Run: headless pygame with SDL's dummy video driver; simulated clock (each Clock.tick advances the game by its frame time, no real sleeping); random seed 0; keys injected as events and as key.get_pressed() state; no mouse input.
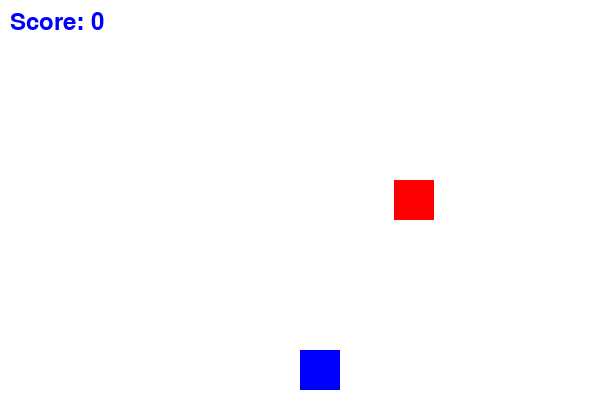
Frame 1 of 4 · flips 1–60 · no input
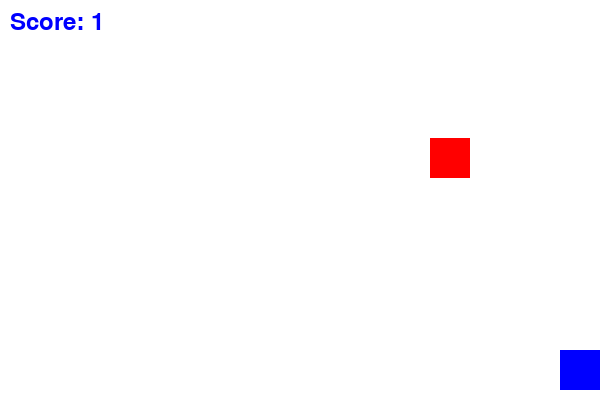
Frame 2 of 4 · flips 61–180 · tapped SPACE, RETURN · held RIGHT (→), D
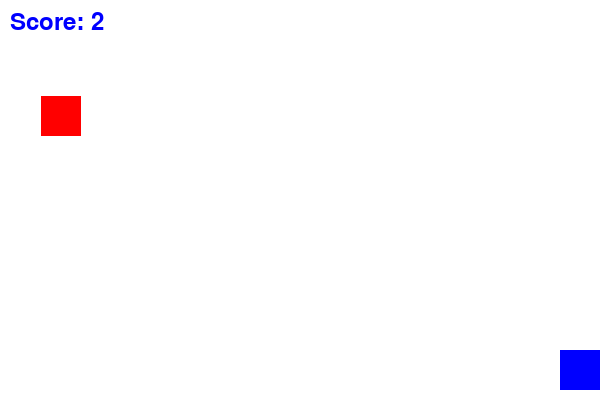
Frame 3 of 4 · flips 181–300 · held DOWN (↓), S
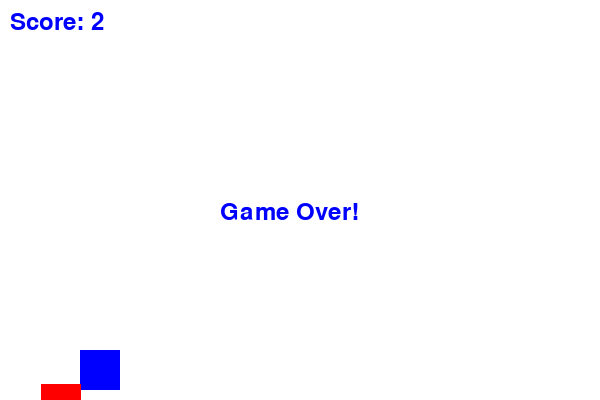
Frame 4 of 4 · flips 301–420 · held LEFT (←), A, UP (↑), W

The pygame program that drew these frames:

import pygame
import sys
import random

pygame.init()

WIDTH, HEIGHT = 600, 400
screen = pygame.display.set_mode((WIDTH, HEIGHT))
pygame.display.set_caption("Collision Game")

WHITE = (255, 255, 255)
RED = (255, 0, 0)
BLUE = (0, 0, 255)

player_size = 40
player_x = WIDTH // 2
player_y = HEIGHT - player_size - 10
player_speed = 5

enemy_size = 40
enemy_x = random.randint(0, WIDTH - enemy_size)
enemy_y = 0
enemy_speed = 3

clock = pygame.time.Clock()

score = 0
font = pygame.font.SysFont(None, 36)

def draw_text(text, x, y):
    img = font.render(text, True, BLUE)
    screen.blit(img, (x, y))


running = True
while running:
    screen.fill(WHITE)

    for event in pygame.event.get():
        if event.type == pygame.QUIT:
            running = False

    keys = pygame.key.get_pressed()
    if keys[pygame.K_LEFT] and player_x > 0:
        player_x -= player_speed
    if keys[pygame.K_RIGHT] and player_x < WIDTH - player_size:
        player_x += player_speed

    enemy_y += enemy_speed
    if enemy_y > HEIGHT:
        enemy_y = 0
        enemy_x = random.randint(0, WIDTH - enemy_size)
        score += 1


    player_rect = pygame.Rect(player_x, player_y, player_size, player_size)
    enemy_rect = pygame.Rect(enemy_x, enemy_y, enemy_size, enemy_size)
    if player_rect.colliderect(enemy_rect):
        draw_text("Game Over!", WIDTH // 2 - 80, HEIGHT // 2)
        pygame.display.flip()
        pygame.time.wait(2000)
        running = False

    pygame.draw.rect(screen, BLUE, player_rect)
    pygame.draw.rect(screen, RED, enemy_rect)

    draw_text(f"Score: {score}", 10, 10)

    pygame.display.flip()
    clock.tick(60)

pygame.quit()
sys.exit()
